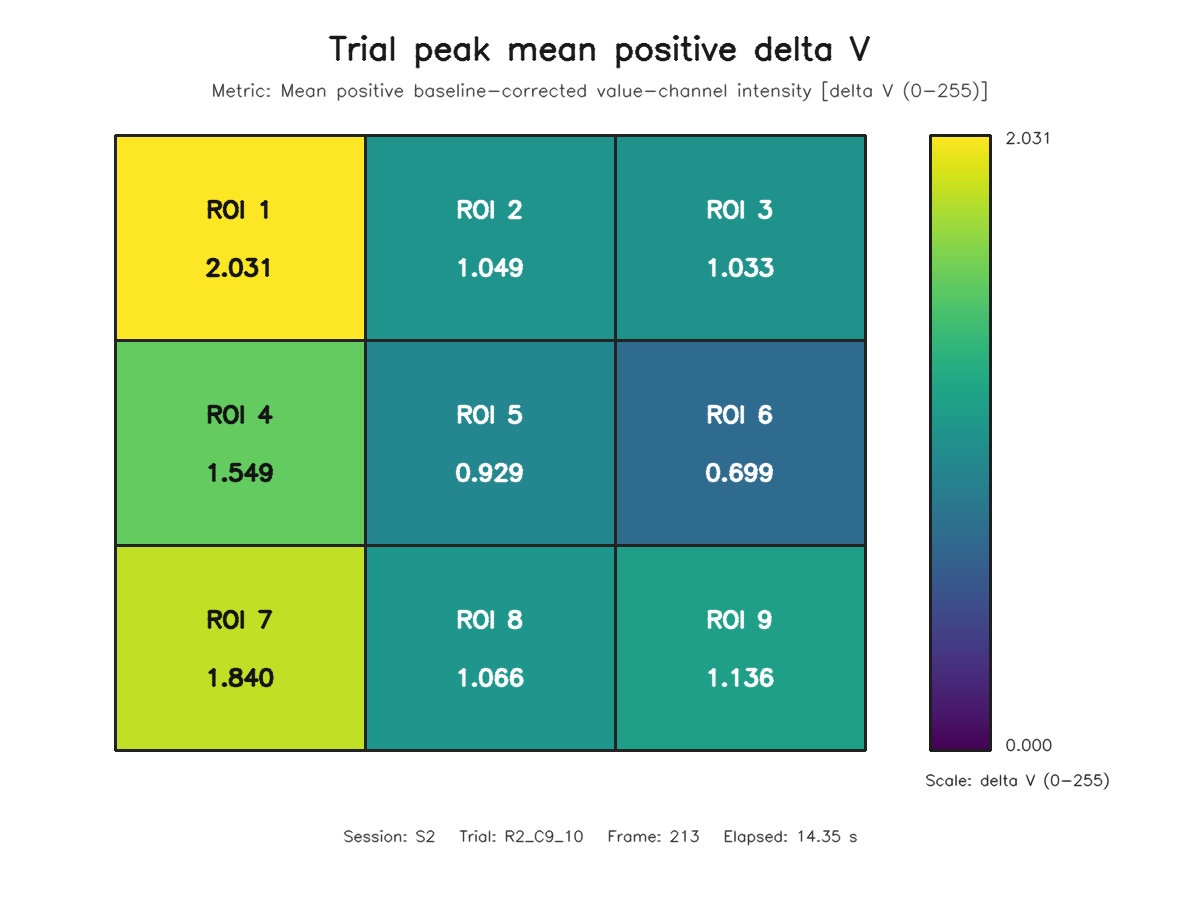

The data file committed next to this chart (first rows):
roi, row, column, value
1, 1, 1, 2.031
2, 1, 2, 1.049
3, 1, 3, 1.033
4, 2, 1, 1.549
5, 2, 2, 0.9289
6, 2, 3, 0.6994
7, 3, 1, 1.84
8, 3, 2, 1.066
9, 3, 3, 1.136
